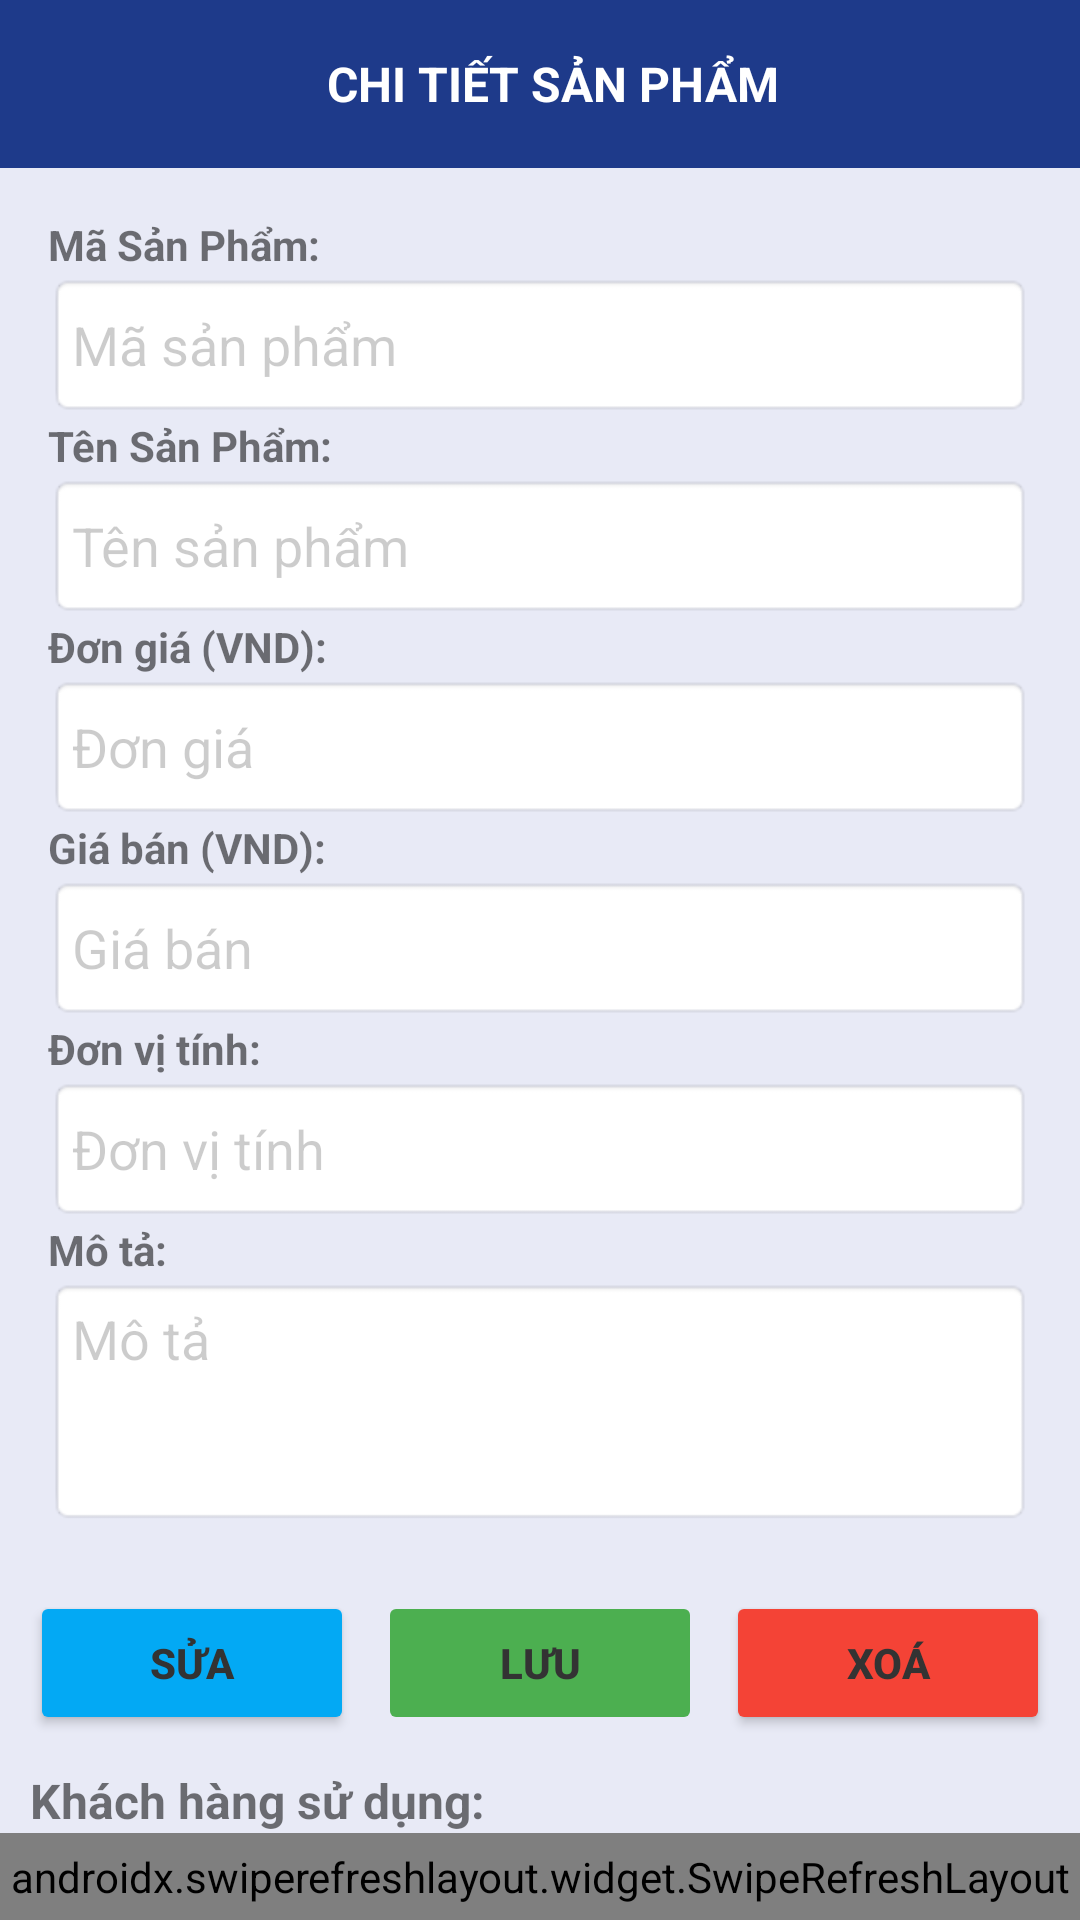

This screen was rendered from an Android layout file. Write that file and the resources it references.
<!-- AndroidManifest.xml: application theme Theme.MyApp -->
<!-- res/layout/activity_product_detail.xml -->
<?xml version="1.0" encoding="utf-8"?>
<LinearLayout xmlns:android="http://schemas.android.com/apk/res/android"
    xmlns:app="http://schemas.android.com/apk/res-auto"
    xmlns:tools="http://schemas.android.com/tools"
    android:layout_width="match_parent"
    android:layout_height="match_parent"
    android:orientation="vertical"
    android:background="#E8EAF6"
    tools:context=".ui.ProductDetail"
    android:id="@+id/productDetai_Layout">

    
    <androidx.appcompat.widget.Toolbar
        android:id="@+id/toolbar"
        android:layout_width="match_parent"
        android:layout_height="?attr/actionBarSize"
        android:background="@color/dark_blue"
        android:theme="@style/ThemeOverlay.AppCompat.Dark.ActionBar">

        <LinearLayout
            android:layout_width="match_parent"
            android:layout_height="match_parent"
            android:gravity="center_vertical"
            android:orientation="horizontal">

            <ImageButton
                android:id="@+id/btnBack"
                android:layout_width="wrap_content"
                android:layout_height="wrap_content"
                android:src="@drawable/back"
                android:background="@android:color/transparent"
                android:contentDescription="Back"
                app:tint="@android:color/white" />

            <TextView
                android:layout_width="0dp"
                android:layout_height="wrap_content"
                android:layout_weight="1"
                android:text="CHI TIẾT SẢN PHẨM"
                android:textColor="@android:color/white"
                android:textStyle="bold"
                android:gravity="center"
                android:textSize="16sp" />

            <ImageView
                android:layout_width="wrap_content"
                android:layout_height="wrap_content"
                android:src="@drawable/shop"
                android:contentDescription="User Icon"
                app:tint="@android:color/white"
                android:layout_marginEnd="8dp"/>
        </LinearLayout>
    </androidx.appcompat.widget.Toolbar>

    
    <ScrollView
        android:layout_width="match_parent"
        android:layout_height="wrap_content"
        android:padding="16dp">

        <LinearLayout
            android:layout_width="match_parent"
            android:layout_height="match_parent"
            android:orientation="vertical">

            
            <TextView
                android:id="@+id/textView"
                android:layout_width="match_parent"
                android:layout_height="wrap_content"
                android:text="Mã Sản Phẩm:"
                android:textStyle="bold" />

            <EditText
                android:id="@+id/edtMaSanPham"
                android:layout_width="match_parent"
                android:layout_height="48dp"
                android:background="@android:drawable/editbox_background"
                android:clickable="false"
                android:focusable="false"
                android:hint="Mã sản phẩm"
                android:padding="8dp"
                android:textColorHint="#33000000" />

            <TextView
                android:layout_width="wrap_content"
                android:layout_height="wrap_content"
                android:text="Tên Sản Phẩm:"
                android:textStyle="bold"/>

            <EditText
                android:id="@+id/edtTenSanPham"
                android:layout_width="match_parent"
                android:layout_height="48dp"
                android:background="@android:drawable/editbox_background"
                android:hint="Tên sản phẩm"
                android:textColorHint="#33000000"
                android:padding="8dp"
                android:focusable="false"
                android:clickable="false"/>

            <TextView
                android:layout_width="wrap_content"
                android:layout_height="wrap_content"
                android:text="Đơn giá (VND):"
                android:textStyle="bold"/>
            <EditText
                android:id="@+id/edtDonGia"
                android:layout_width="match_parent"
                android:layout_height="48dp"
                android:inputType="number"
                android:hint="Đơn giá"
                android:textColorHint="#33000000"
                android:background="@android:drawable/editbox_background"
                android:padding="8dp"
                android:focusable="false"
                android:clickable="false"/>

            
            <TextView
                android:layout_width="wrap_content"
                android:layout_height="wrap_content"
                android:text="Giá bán (VND):"
                android:textStyle="bold"/>
            <EditText
                android:id="@+id/edtGiaBan"
                android:layout_width="match_parent"
                android:layout_height="48dp"
                android:inputType="number"
                android:hint="Giá bán"
                android:textColorHint="#33000000"
                android:background="@android:drawable/editbox_background"
                android:padding="8dp"
                android:focusable="false"
                android:clickable="false"/>

            
            <TextView
                android:layout_width="wrap_content"
                android:layout_height="wrap_content"
                android:text="Đơn vị tính:"
                android:textStyle="bold"/>
            <EditText
                android:id="@+id/edtDonViTinh"
                android:layout_width="match_parent"
                android:layout_height="48dp"
                android:hint="Đơn vị tính"
                android:textColorHint="#33000000"
                android:background="@android:drawable/editbox_background"
                android:padding="8dp"
                android:focusable="false"
                android:clickable="false"/>

            
            <TextView
                android:layout_width="wrap_content"
                android:layout_height="wrap_content"
                android:text="Mô tả:"
                android:textStyle="bold"/>
            <EditText
                android:id="@+id/edtMoTa"
                android:layout_width="match_parent"
                android:layout_height="wrap_content"
                android:hint="Mô tả"
                android:textColorHint="#33000000"
                android:background="@android:drawable/editbox_background"
                android:padding="8dp"
                android:minLines="3"
                android:gravity="top"
                android:inputType="textMultiLine"
                android:focusable="false"
                android:clickable="false"/>

            

        </LinearLayout>


    </ScrollView>

    <LinearLayout
        android:layout_width="match_parent"
        android:layout_height="wrap_content"
        android:layout_marginTop="6dp"
        android:layout_marginBottom="6dp"
        android:gravity="center"
        android:orientation="horizontal"
        android:paddingLeft="10dp"
        android:paddingRight="10dp">

        <Button
            android:id="@+id/btnSua"
            android:layout_width="0dp"
            android:layout_height="wrap_content"
            android:layout_marginEnd="8dp"
            android:layout_weight="1"
            android:backgroundTint="#03A9F4"
            android:text="Sửa"
            android:textStyle="bold"
            android:textColor="#333333" />

        <Button
            android:id="@+id/btnLuu"
            android:layout_width="0dp"
            android:layout_height="wrap_content"
            android:layout_marginEnd="8dp"
            android:layout_weight="1"
            android:backgroundTint="#4CAF50"
            android:enabled="false"
            android:text="Lưu"
            android:textStyle="bold"
            android:textColor="#333333" />

        <Button
            android:id="@+id/btnXoa"
            android:layout_width="0dp"
            android:layout_height="wrap_content"
            android:layout_weight="1"
            android:backgroundTint="#F44336"
            android:text="Xoá"
            android:textStyle="bold"
            android:textColor="#333333" />

    </LinearLayout>

    <TextView
        android:layout_width="wrap_content"
        android:layout_height="wrap_content"
        android:layout_marginTop="5dp"
        android:text="Khách hàng sử dụng:"
        android:textSize="16sp"
        android:textStyle="bold"
        android:paddingLeft="10dp"/>

    <androidx.swiperefreshlayout.widget.SwipeRefreshLayout
        android:id="@+id/swipeRefreshLayout"
        android:layout_width="match_parent"
        android:layout_height="0dp"
        android:layout_weight="1">
        <androidx.recyclerview.widget.RecyclerView
            android:id="@+id/customers_recycler_view"
            android:layout_width="match_parent"
            android:layout_height="match_parent"
            android:contentDescription="Danh sách khách hàng"
            android:layout_weight="1"
            android:padding="10dp"/>
    </androidx.swiperefreshlayout.widget.SwipeRefreshLayout>
</LinearLayout>
<!-- resources referenced by this layout -->
<resources>
  <color name="dark_blue">#1E3A8A</color>
  <style name="Theme.MyApp" parent="Theme.MaterialComponents.Light.NoActionBar">
      </style>
</resources>
